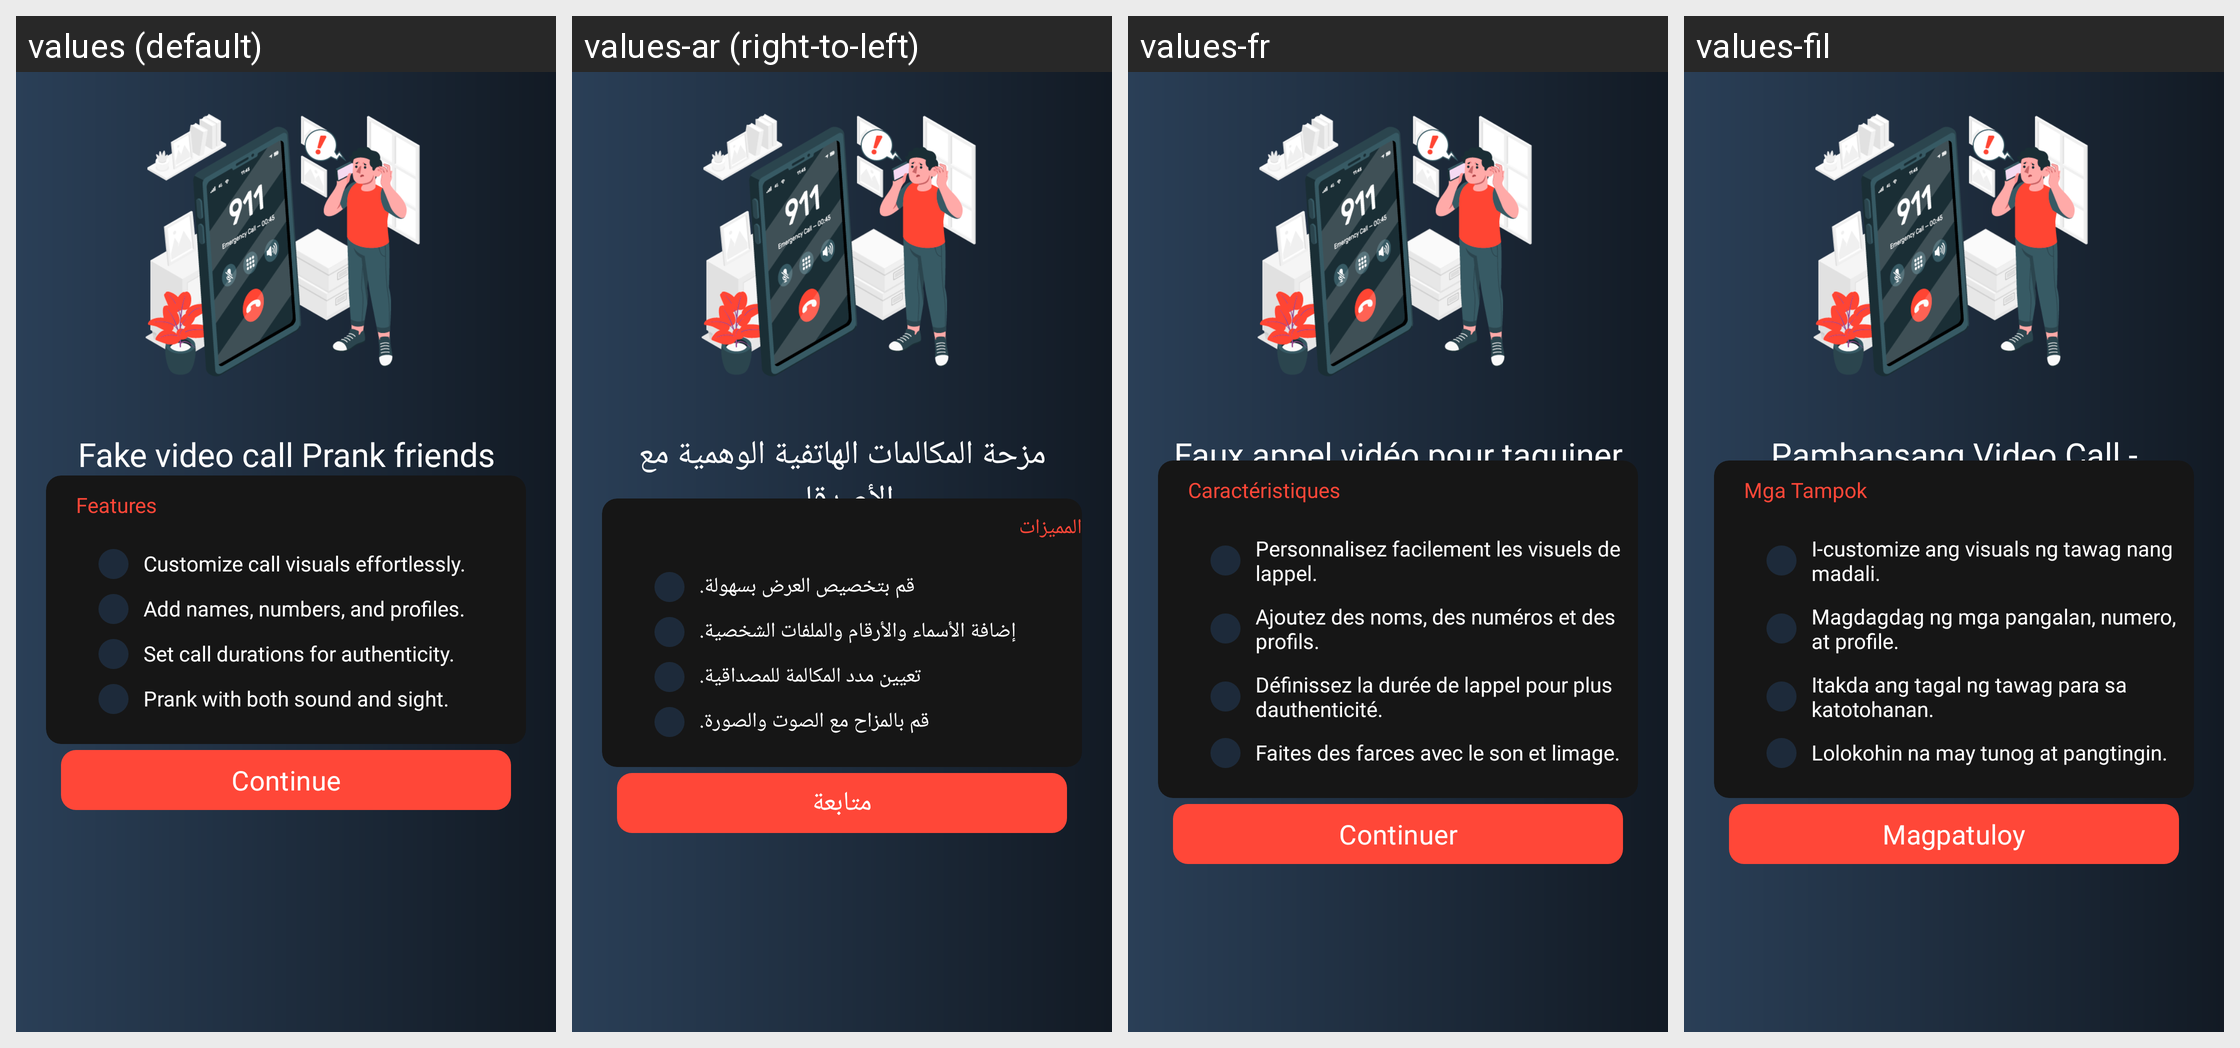

The Android screen above is rendered under several locales of the same app. Produce the string resources it draws, with the default and per-locale values.
Android screen res/layout/activity_welcome.xml rendered under 4 locales, left to right: values (default), values-ar (right-to-left), values-fr, values-fil. Device: Nexus 5 (rendered at 1080×1920; each locale shown at half size, 540×960, under a caption strip naming it); theme Theme.FakeCalling.
Other locales in the repository, not shown: values-hi, values-pt, values-ru, values-tr, values-ur, values-zh-rTW.
Strings drawn on this screen, with the default value and each locale's value (text and hints the layout hard-codes, and strings that could not be matched under every locale, appear in the picture but are not listed):

app_name
  values: Fake video call Prank friends
  values-ar: مزحة المكالمات الهاتفية الوهمية مع الأصدقاء
  values-fr: Faux appel vidéo pour taquiner les amis
  values-fil: Pambansang Video Call - Lolokohin ang mga Kaibigan

your_prankster_s_playground
  values: Your Prankster's Playground!
  values-ar: ملعب مزاحك!
  values-fr: Laire de jeu de votre farceur !
  values-fil: Ang Playground ng Iyong Lolokohin!

features
  values: Features
  values-ar: المميزات
  values-fr: Caractéristiques
  values-fil: Mga Tampok

customize_call_visuals_effortlessly
  values: Customize call visuals effortlessly.
  values-ar: قم بتخصيص العرض بسهولة.
  values-fr: Personnalisez facilement les visuels de lappel.
  values-fil: I-customize ang visuals ng tawag nang madali.

add_names_numbers_and_profiles
  values: Add names, numbers, and profiles.
  values-ar: إضافة الأسماء والأرقام والملفات الشخصية.
  values-fr: Ajoutez des noms, des numéros et des profils.
  values-fil: Magdagdag ng mga pangalan, numero, at profile.

set_call_durations_for_authenticity
  values: Set call durations for authenticity.
  values-ar: تعيين مدد المكالمة للمصداقية.
  values-fr: Définissez la durée de lappel pour plus dauthenticité.
  values-fil: Itakda ang tagal ng tawag para sa katotohanan.

prank_with_both_sound_and_sight
  values: Prank with both sound and sight.
  values-ar: قم بالمزاح مع الصوت والصورة.
  values-fr: Faites des farces avec le son et limage.
  values-fil: Lolokohin na may tunog at pangtingin.

continue_btn
  values: Continue
  values-ar: متابعة
  values-fr: Continuer
  values-fil: Magpatuloy
